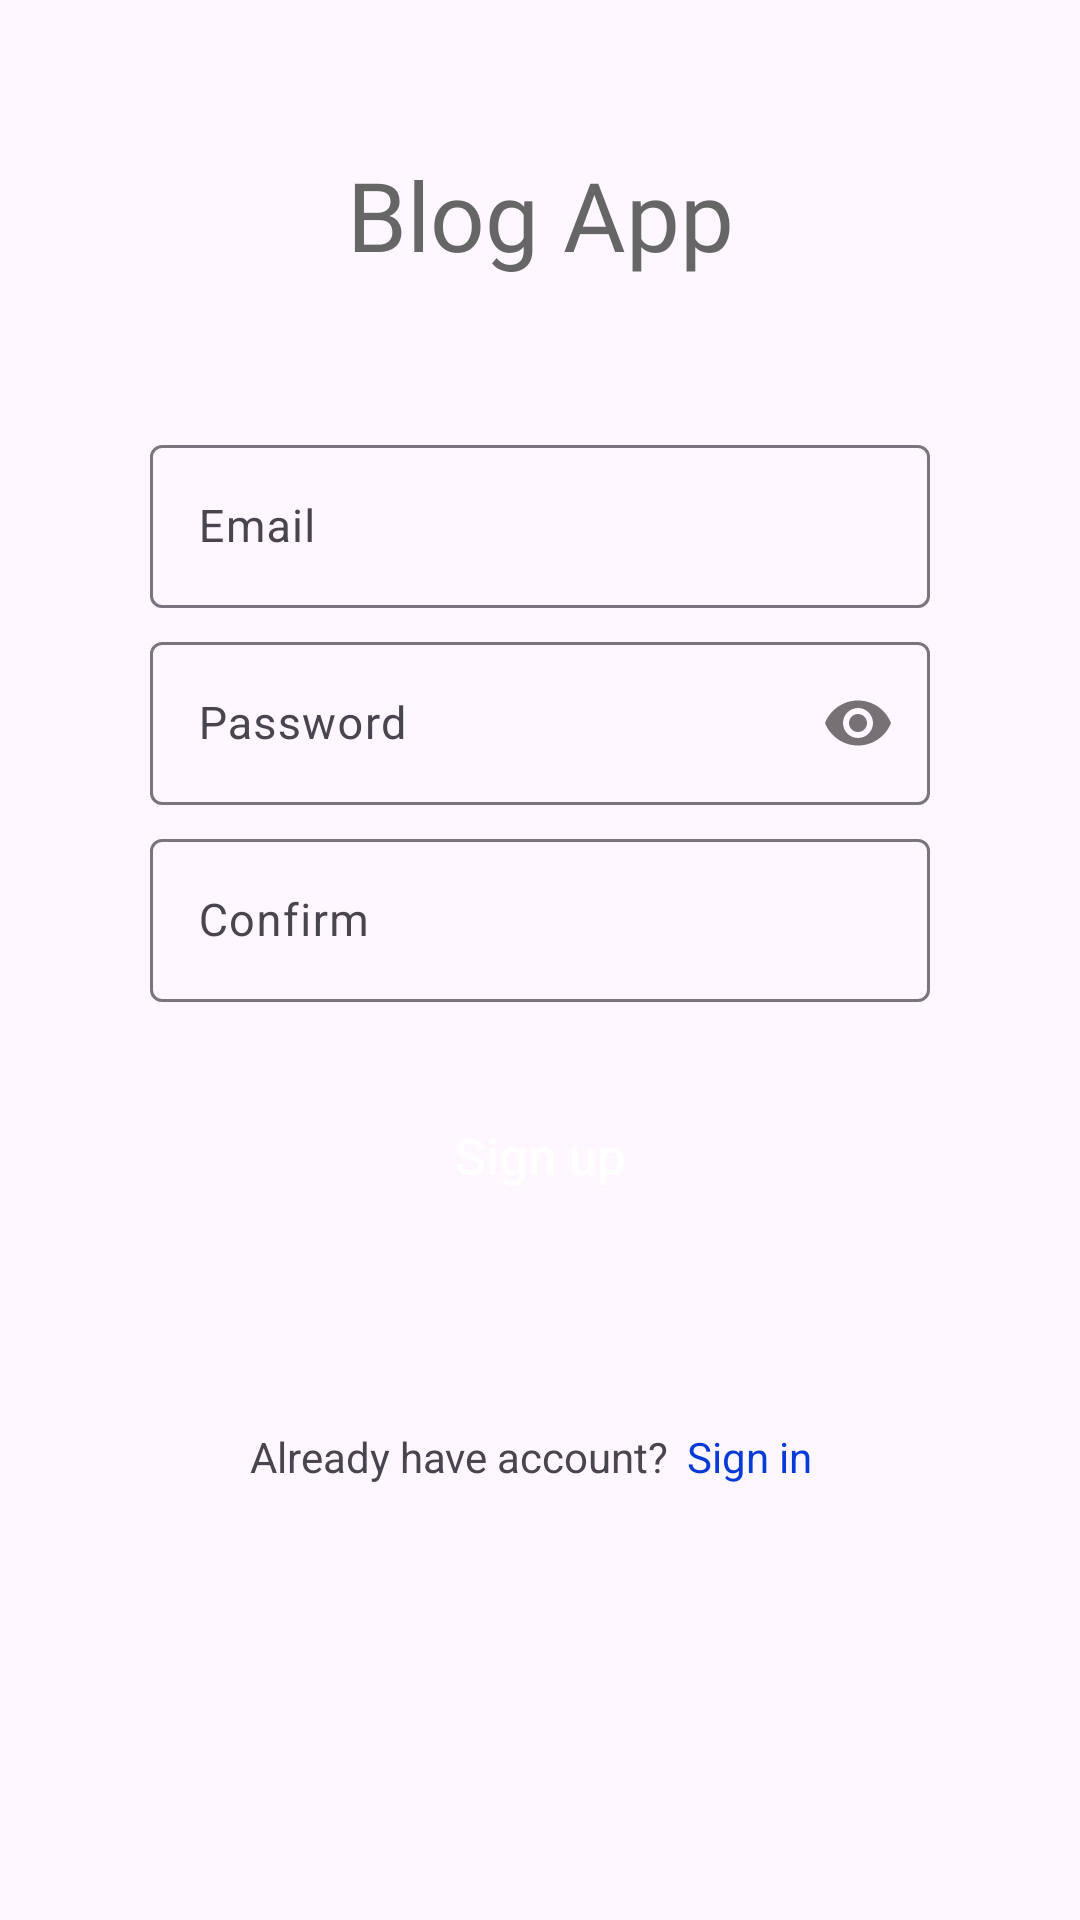

The Android layout XML behind this screen, and the referenced resources:
<!-- AndroidManifest.xml: application theme Theme.PO_app_project -->
<!-- res/layout/sign_up_activity.xml -->
<?xml version="1.0" encoding="utf-8"?>
<LinearLayout xmlns:android="http://schemas.android.com/apk/res/android"
    xmlns:app="http://schemas.android.com/apk/res-auto"
    xmlns:tools="http://schemas.android.com/tools"
    tools:context=".SignUpActivity"
    android:orientation="vertical"
    android:layout_width="match_parent"
    android:paddingLeft="50dp"
    android:paddingRight="50dp"
    android:layout_height="match_parent">

    <TextView
        android:layout_width="match_parent"
        android:layout_height="wrap_content"
        android:text="Blog App"
        android:textSize="32sp"
        android:fontFamily="@font/leckerlione_regular"
        android:textColor="@color/colorGrey"
        android:gravity="center_horizontal"
        android:layout_marginTop="50dp"
        android:layout_marginBottom="50dp"/>

    <com.google.android.material.textfield.TextInputLayout
        android:layout_width="match_parent"
        android:id="@+id/txtLayoutEmailSignUp"
        android:layout_marginBottom="6dp"
        android:layout_height="wrap_content">

        <com.google.android.material.textfield.TextInputEditText
            android:layout_width="match_parent"
            android:layout_height="wrap_content"
            android:id="@+id/txtEmailSignUp"
            android:hint="Email"
            android:inputType="textEmailAddress"
            android:textSize="15sp"/>

    </com.google.android.material.textfield.TextInputLayout>

    <com.google.android.material.textfield.TextInputLayout
        android:layout_width="match_parent"
        android:id="@+id/txtLayoutPasswordSignUp"
        android:layout_marginBottom="6dp"
        app:passwordToggleEnabled="true"
        android:layout_height="wrap_content">

        <com.google.android.material.textfield.TextInputEditText
            android:layout_width="match_parent"
            android:layout_height="wrap_content"
            android:id="@+id/txtPasswordSignUp"
            android:hint="Password"
            android:inputType="textPassword"
            android:textSize="15sp"/>

    </com.google.android.material.textfield.TextInputLayout>

    <com.google.android.material.textfield.TextInputLayout
        android:layout_width="match_parent"
        android:id="@+id/txtLayoutConfrimSignUp"
        android:layout_marginBottom="30dp"
        android:layout_height="wrap_content">

        <com.google.android.material.textfield.TextInputEditText
            android:layout_width="match_parent"
            android:layout_height="wrap_content"
            android:id="@+id/txtConfirmSignUp"
            android:hint="Confirm"
            android:inputType="textPassword"
            android:textSize="15sp"/>

    </com.google.android.material.textfield.TextInputLayout>


    <Button
        android:layout_width="match_parent"
        android:layout_height="42dp"
        android:text="Sign up"
        android:id="@+id/btnSignUp"
        android:background="@drawable/btn_round"
        android:textColor="@color/colorWhite"
        android:layout_marginBottom="70dp"
        android:textSize="17dp"
        android:textAllCaps="false"/>


    <LinearLayout
        android:layout_width="match_parent"
        android:layout_height="wrap_content"
        android:gravity="center_horizontal"
        android:orientation="horizontal">


        <TextView
            android:layout_width="wrap_content"
            android:layout_height="wrap_content"
            android:text="Already have account?"
            android:layout_marginRight="6dp"/>

        <TextView
            android:layout_width="wrap_content"
            android:layout_height="wrap_content"
            android:text="Sign in"
            android:textColor="@color/colorPrimary"
            android:id="@+id/txtSignIn"
            android:layout_marginRight="6dp"/>


    </LinearLayout>

</LinearLayout>
<!-- resources referenced by this layout -->
<resources>
  <color name="colorGrey">#666666</color>
  <color name="colorPrimary">#073BD8</color>
  <color name="colorWhite">#FFFFFF</color>
  <style name="Theme.PO_app_project" parent="Base.Theme.PO_app_project">
          <item name="android:windowTranslucentStatus">true</item>
  
      </style>
  <style name="Base.Theme.PO_app_project" parent="Theme.Material3.DayNight.NoActionBar">
          <item name="android:statusBarColor">@color/colorPrimary</item>
          
          
      </style>
</resources>
